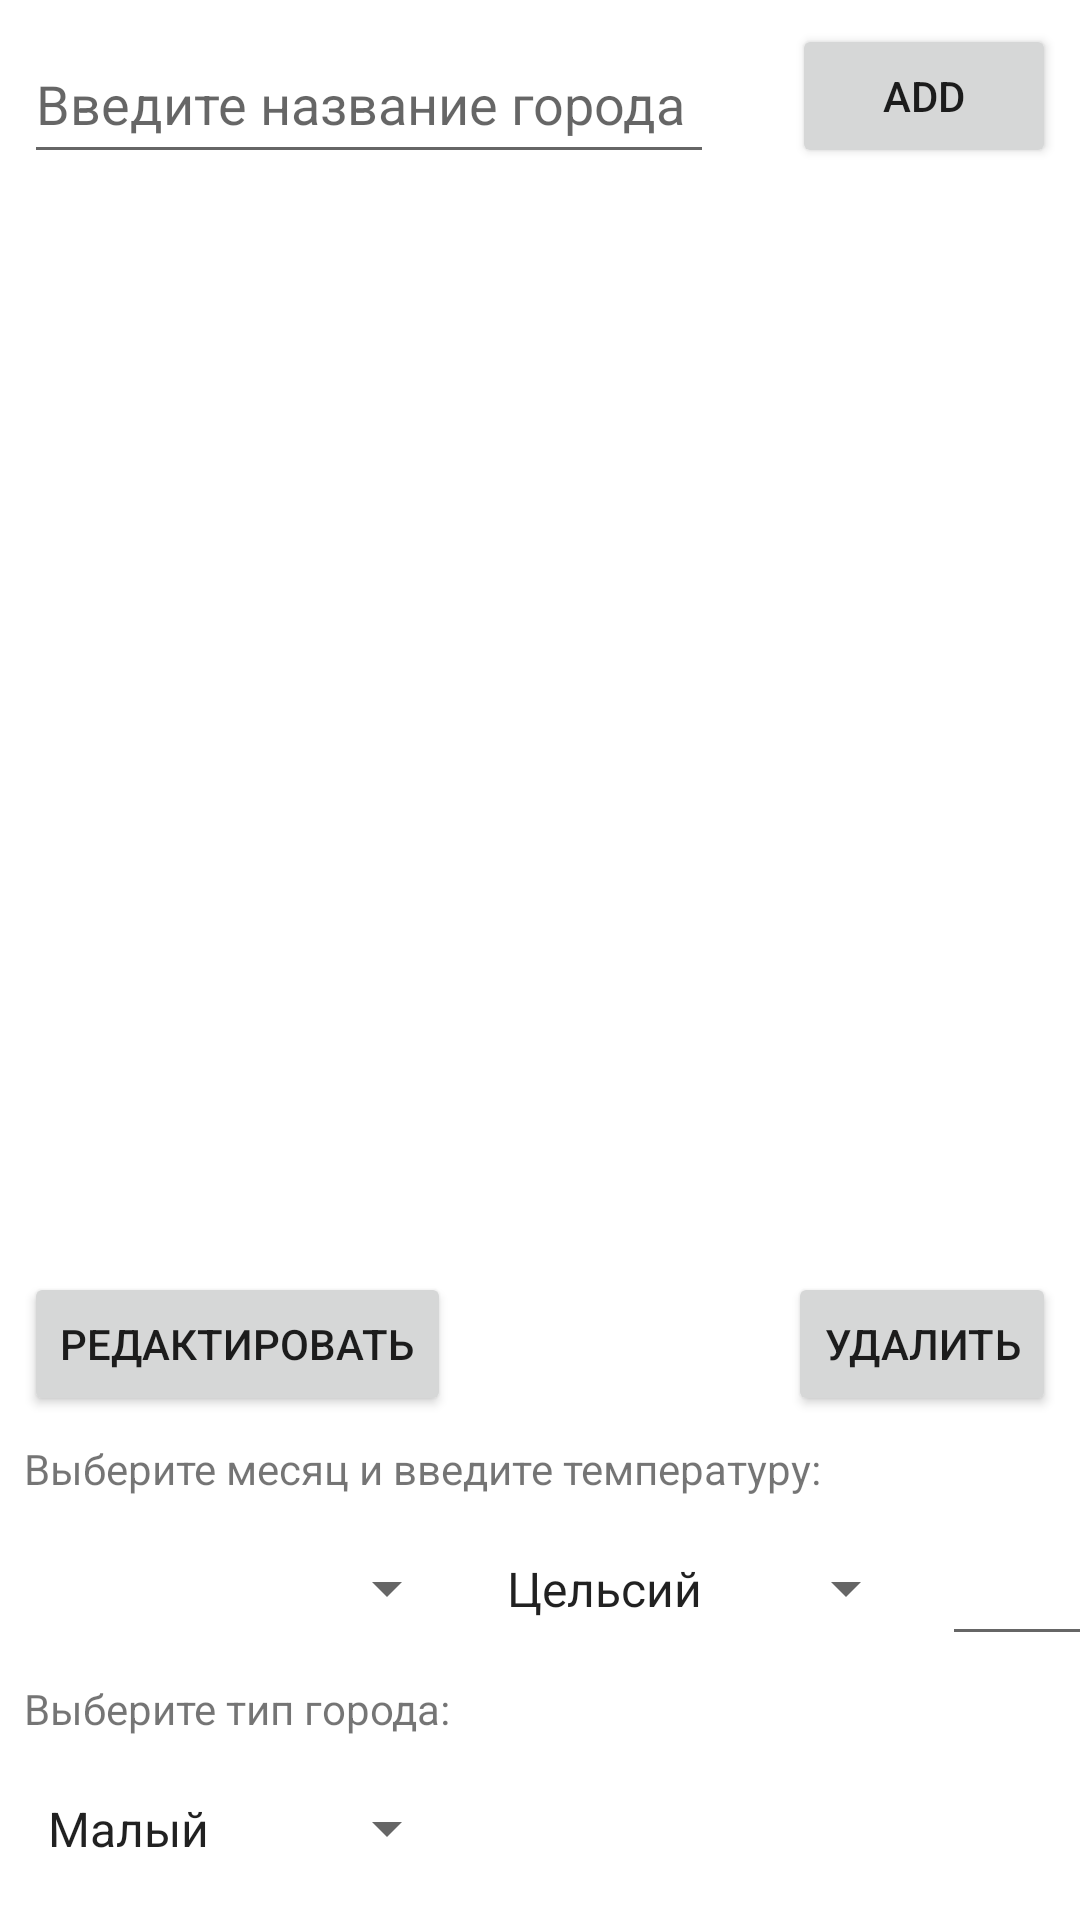

The Android layout XML behind this screen, and the referenced resources:
<!-- AndroidManifest.xml: application theme Theme.Weather -->
<!-- res/layout/activity_data_management.xml -->
<?xml version="1.0" encoding="utf-8"?>
<androidx.constraintlayout.widget.ConstraintLayout xmlns:android="http://schemas.android.com/apk/res/android"
    xmlns:app="http://schemas.android.com/apk/res-auto"
    xmlns:tools="http://schemas.android.com/tools"
    android:layout_width="match_parent"
    android:layout_height="match_parent"
    tools:context=".dataUsage.DataManagementActivity">

    <EditText
        android:id="@+id/et_enter_city"
        android:layout_width="230dp"
        android:layout_height="50dp"
        android:layout_marginStart="8dp"
        android:layout_marginTop="8dp"
        android:ems="10"
        android:hint="@string/hint_enter_city"
        android:inputType="textPersonName"
        app:layout_constraintStart_toStartOf="parent"
        app:layout_constraintTop_toTopOf="parent" />

    <Button
        android:id="@+id/btn_add_city"
        android:layout_width="wrap_content"
        android:layout_height="wrap_content"
        android:layout_marginTop="8dp"
        android:layout_marginEnd="8dp"
        android:text="@string/btn_add"
        app:layout_constraintEnd_toEndOf="parent"
        app:layout_constraintTop_toTopOf="parent" />

    <androidx.recyclerview.widget.RecyclerView
        android:id="@+id/rv_list_of_city"
        android:layout_width="match_parent"
        android:layout_height="0dp"
        android:layout_marginTop="8dp"
        android:layout_marginStart="8dp"
        android:layout_marginEnd="8dp"
        android:layout_marginBottom="220dp"
        app:layout_constraintBottom_toBottomOf="parent"
        app:layout_constraintEnd_toEndOf="parent"
        app:layout_constraintStart_toStartOf="parent"
        app:layout_constraintTop_toBottomOf="@+id/et_enter_city"
        tools:listitem="@layout/item_city" />

    <Button
        android:id="@+id/btn_edit"
        android:layout_width="wrap_content"
        android:layout_height="wrap_content"
        android:layout_marginStart="8dp"
        android:layout_marginBottom="8dp"
        android:text="@string/btn_edit"
        app:layout_constraintBottom_toTopOf="@+id/tv_choose_month_and_temp"
        app:layout_constraintStart_toStartOf="parent" />

    <Button
        android:id="@+id/btn_del"
        android:layout_width="wrap_content"
        android:layout_height="wrap_content"
        android:layout_marginEnd="8dp"
        android:layout_marginBottom="8dp"
        android:text="@string/btn_del"
        app:layout_constraintBottom_toTopOf="@+id/tv_choose_month_and_temp"
        app:layout_constraintEnd_toEndOf="parent" />

    <TextView
        android:id="@+id/tv_choose_month_and_temp"
        android:layout_width="wrap_content"
        android:layout_height="wrap_content"
        android:layout_marginStart="8dp"
        android:layout_marginBottom="8dp"
        android:text="@string/choose_month_and_temp"
        app:layout_constraintBottom_toTopOf="@+id/sp_month"
        app:layout_constraintStart_toStartOf="parent" />

    <Spinner
        android:id="@+id/sp_month"
        android:layout_width="145dp"
        android:layout_height="45dp"
        android:layout_marginStart="8dp"
        android:layout_marginBottom="8dp"
        android:entries="@array/month"
        app:layout_constraintBottom_toTopOf="@+id/tv_choose_type_of_city"
        app:layout_constraintStart_toStartOf="parent" />

    <Spinner
        android:id="@+id/sp_scale"
        android:layout_width="145dp"
        android:layout_height="45dp"
        android:layout_marginStart="8dp"
        android:layout_marginTop="8dp"
        android:entries="@array/scale_of_temp"
        app:layout_constraintStart_toEndOf="@+id/sp_month"
        app:layout_constraintTop_toBottomOf="@+id/tv_choose_month_and_temp" />

    <EditText
        android:id="@+id/et_temp_value"
        android:layout_width="70dp"
        android:layout_height="45dp"
        android:layout_marginStart="8dp"
        android:layout_marginTop="8dp"
        android:ems="10"
        android:inputType="numberSigned|numberDecimal"
        android:maxLength="6"
        app:layout_constraintStart_toEndOf="@+id/sp_scale"
        app:layout_constraintTop_toBottomOf="@+id/tv_choose_month_and_temp" />

    <TextView
        android:id="@+id/tv_choose_type_of_city"
        android:layout_width="wrap_content"
        android:layout_height="wrap_content"
        android:layout_marginStart="8dp"
        android:layout_marginBottom="8dp"
        android:text="@string/choose_type"
        app:layout_constraintBottom_toTopOf="@+id/sp_type_of_city"
        app:layout_constraintStart_toStartOf="parent" />

    <Spinner
        android:id="@+id/sp_type_of_city"
        android:layout_width="145dp"
        android:layout_height="45dp"
        android:layout_marginStart="8dp"
        android:layout_marginBottom="8dp"
        android:entries="@array/type_city"
        app:layout_constraintBottom_toBottomOf="parent"
        app:layout_constraintStart_toStartOf="parent" />

</androidx.constraintlayout.widget.ConstraintLayout>
<!-- res/layout/item_city.xml (included above) -->
<?xml version="1.0" encoding="utf-8"?>
<LinearLayout xmlns:android="http://schemas.android.com/apk/res/android"
    android:layout_width="match_parent"
    android:layout_height="wrap_content"
    android:orientation="horizontal">

    <TextView
        android:id="@+id/city_info_value"
        android:layout_width="wrap_content"
        android:layout_height="wrap_content"
        android:paddingVertical="5dp"
        android:state_selected ="false"
        android:hint="@string/city_name_hint"
        android:textSize="30sp" />

    <Spinner
        android:textAlignment="textEnd"
        android:layout_gravity="center|end"
        android:id="@+id/sp_type_city"
        android:layout_width="0dp"
        android:layout_height="wrap_content"
        android:layout_weight="1" />

</LinearLayout>
<!-- resources referenced by this layout -->
<resources>
  <string-array name="scale_of_temp">
          <item>Цельсий</item>
          <item>Фаренгейт</item>
          <item>Кельвин</item>
      </string-array>
  <string-array name="type_city">
          <item>Малый</item>
          <item>Средний</item>
          <item>Большой</item>
      </string-array>
  <string name="btn_add">ADD</string>
  <string name="btn_del">Удалить</string>
  <string name="btn_edit">Редактировать</string>
  <string name="choose_month_and_temp">Выберите месяц и введите температуру:</string>
  <string name="choose_type">Выберите тип города:</string>
  <string name="city_name_hint">Название города</string>
  <string name="hint_enter_city">Введите название города</string>
  <style name="Theme.Weather" parent="Theme.MaterialComponents.DayNight.DarkActionBar">
          
          <item name="colorPrimary">#90a4ae</item>
          <item name="colorPrimaryVariant">#c1d5e0</item>
          <item name="colorOnPrimary">#62757f</item>
          
          <item name="colorSecondary">#ff5722</item>
          <item name="colorSecondaryVariant">#ff8a50</item>
          <item name="colorOnSecondary">#c41c00</item>
          
          <item name="android:statusBarColor" tools:targetApi="l">?attr/colorPrimaryVariant</item>
          
      </style>
</resources>
